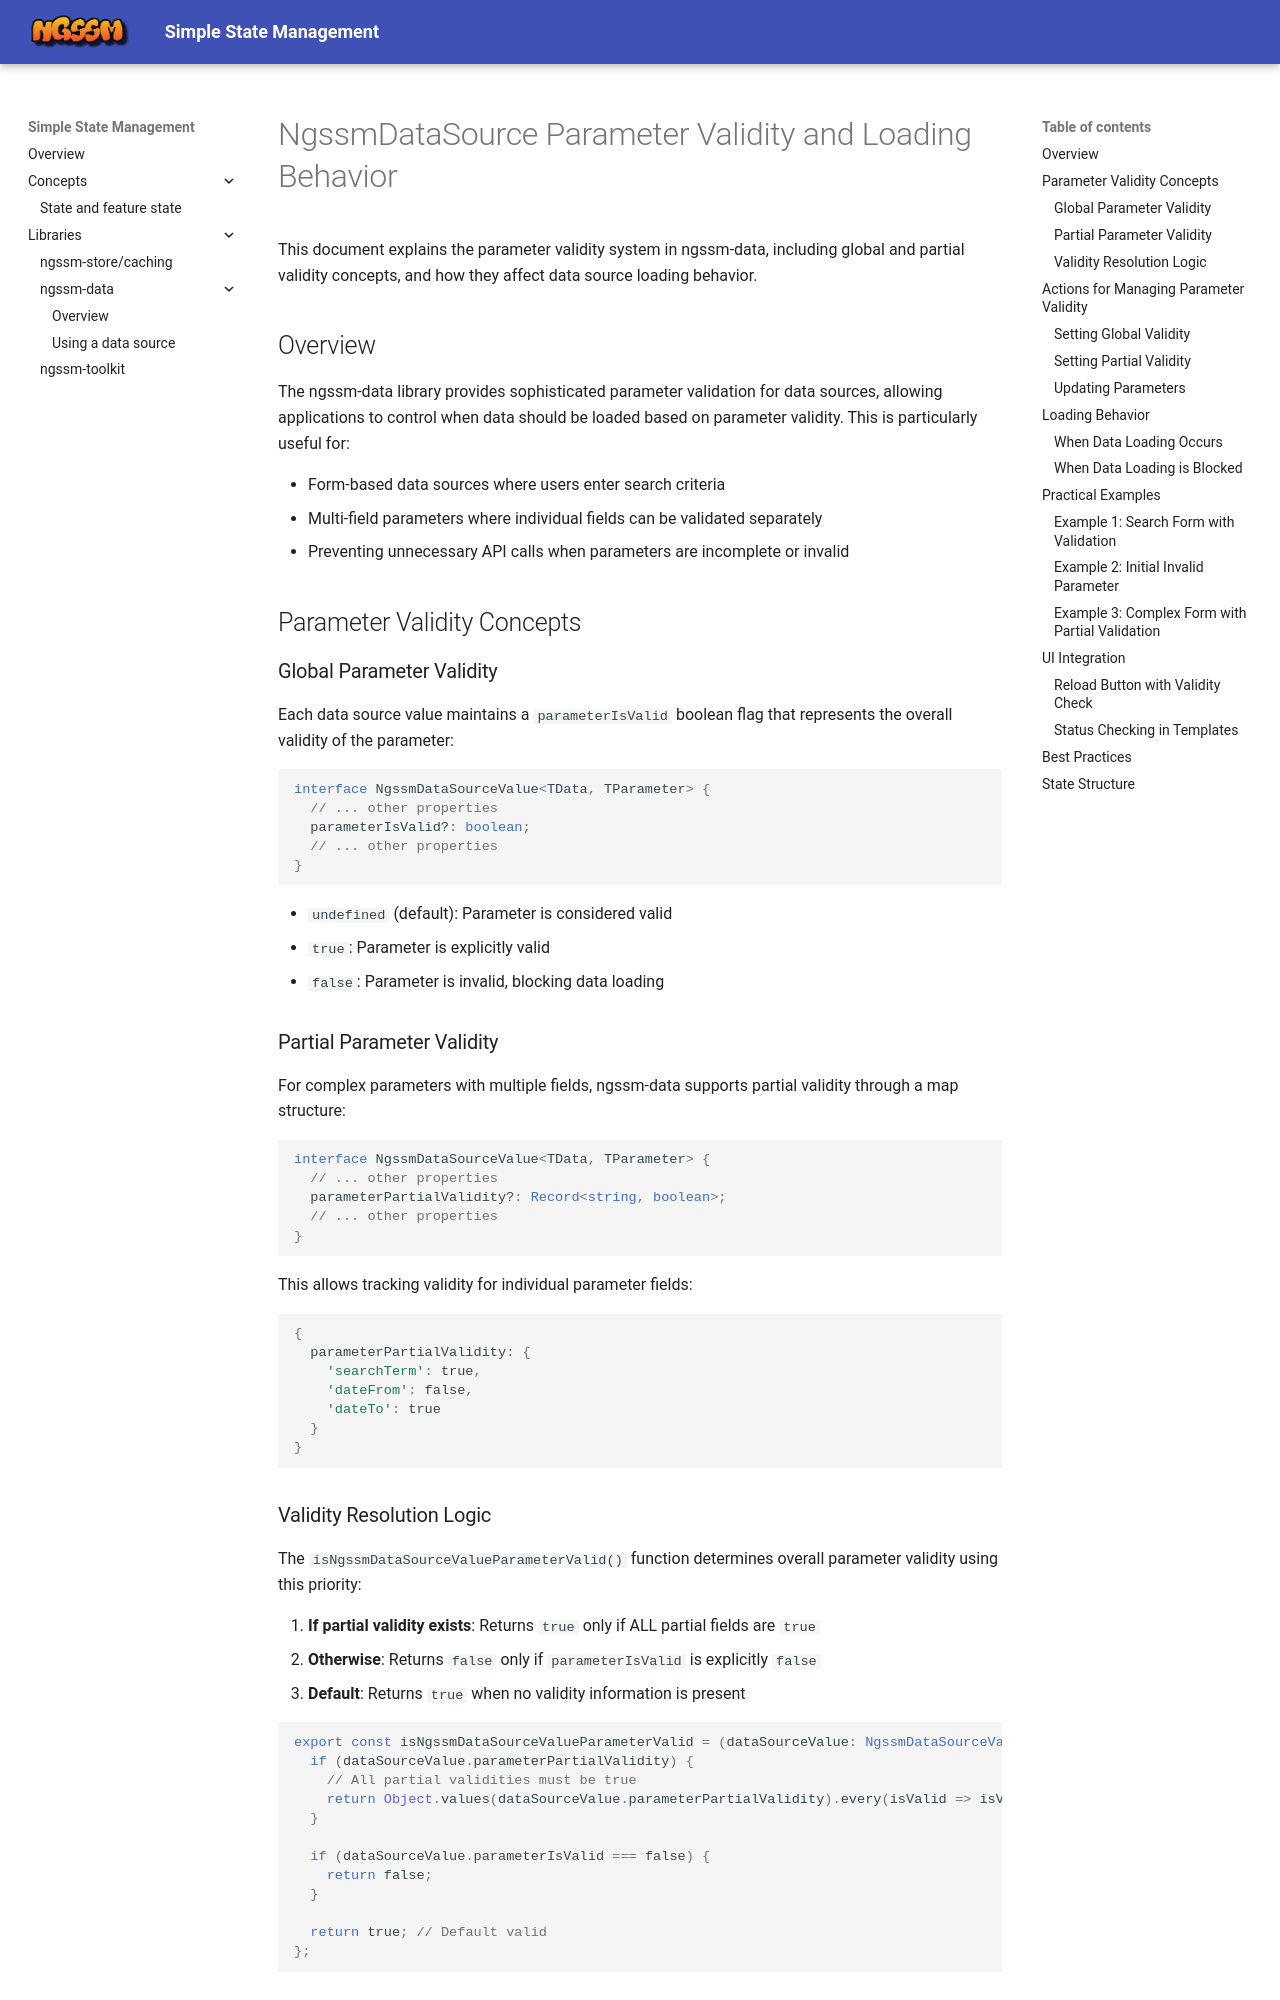

repository: LionMarc/ng-simple-state-management · page: libraries/ngssm-data-source-parameter-validity/index.html · generator: mkdocs

# NgssmDataSource Parameter Validity and Loading Behavior

This document explains the parameter validity system in ngssm-data, including global and partial validity concepts, and how they affect data source loading behavior.

## Overview

The ngssm-data library provides sophisticated parameter validation for data sources, allowing applications to control when data should be loaded based on parameter validity. This is particularly useful for:

- Form-based data sources where users enter search criteria
- Multi-field parameters where individual fields can be validated separately
- Preventing unnecessary API calls when parameters are incomplete or invalid

## Parameter Validity Concepts

### Global Parameter Validity

Each data source value maintains a `parameterIsValid` boolean flag that represents the overall validity of the parameter:

```typescript
interface NgssmDataSourceValue<TData, TParameter> {
  // ... other properties
  parameterIsValid?: boolean;
  // ... other properties
}
```

- `undefined` (default): Parameter is considered valid
- `true`: Parameter is explicitly valid
- `false`: Parameter is invalid, blocking data loading

### Partial Parameter Validity

For complex parameters with multiple fields, ngssm-data supports partial validity through a map structure:

```typescript
interface NgssmDataSourceValue<TData, TParameter> {
  // ... other properties
  parameterPartialValidity?: Record<string, boolean>;
  // ... other properties
}
```

This allows tracking validity for individual parameter fields:
```typescript
{
  parameterPartialValidity: {
    'searchTerm': true,
    'dateFrom': false,
    'dateTo': true
  }
}
```

### Validity Resolution Logic

The `isNgssmDataSourceValueParameterValid()` function determines overall parameter validity using this priority:

1. **If partial validity exists**: Returns `true` only if ALL partial fields are `true`
2. **Otherwise**: Returns `false` only if `parameterIsValid` is explicitly `false`
3. **Default**: Returns `true` when no validity information is present

```typescript
export const isNgssmDataSourceValueParameterValid = (dataSourceValue: NgssmDataSourceValue): boolean => {
  if (dataSourceValue.parameterPartialValidity) {
    // All partial validities must be true
    return Object.values(dataSourceValue.parameterPartialValidity).every(isValid => isValid);
  }

  if (dataSourceValue.parameterIsValid === false) {
    return false;
  }

  return true; // Default valid
};
```

## Actions for Managing Parameter Validity

### Setting Global Validity

```typescript
// Mark parameter as valid
store.dispatchAction(new NgssmSetDataSourceParameterValidityAction('my-data-source', true));

// Mark parameter as invalid
store.dispatchAction(new NgssmSetDataSourceParameterValidityAction('my-data-source', false));

// Mark parameter as invalid and clear any partial validity data
store.dispatchAction(new NgssmSetDataSourceParameterValidityAction('my-data-source', false, true));
```
